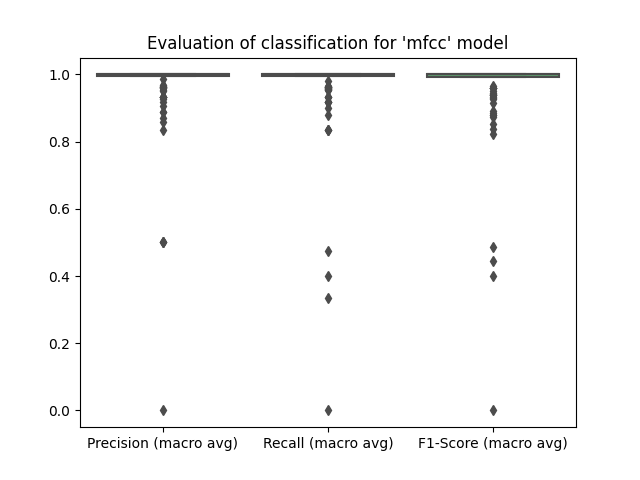

The file beside this chart, header and first rows:
Audio, Precision (macro avg), Recall (macro avg), F1-Score (macro avg)
../../RawDataset/MTP_1617476751923/HH_MT…, 1.0, 1.0, 1.0
../../RawDataset/MTP_1617476751923/Snare…, 1.0, 1.0, 1.0
../../RawDataset/MTP_1617476751923/Kick_…, 1.0, 1.0, 1.0
../../RawDataset/MTP_1617476751923/Frees…, 1.0, 1.0, 1.0
../../RawDataset/MAF/MafP2.wav, 0.963, 0.963, 0.9608
../../RawDataset/MAF/MafI2.wav, 1.0, 1.0, 1.0
../../RawDataset/AZI/AZiI2.wav, 1.0, 1.0, 1.0
../../RawDataset/AZI/AZiP2.wav, 0.963, 0.963, 0.9608
../../RawDataset/LML_1617020140983/HH_LM…, 1.0, 1.0, 1.0
../../RawDataset/LML_1617020140983/Snare…, 1.0, 1.0, 1.0
../../RawDataset/LML_1617020140983/Frees…, 1.0, 1.0, 1.0
../../RawDataset/LML_1617020140983/Kick_…, 1.0, 1.0, 1.0
../../RawDataset/JVS_1617180378425/HH_JV…, 1.0, 1.0, 1.0
../../RawDataset/JVS_1617180378425/Kick_…, 1.0, 1.0, 1.0
../../RawDataset/JVS_1617180378425/Snare…, 0.0, 0.0, 0.0
../../RawDataset/JVS_1617180378425/Frees…, 1.0, 1.0, 1.0
../../RawDataset/BIC/BicI2.wav, 1.0, 1.0, 1.0
../../RawDataset/BIC/BicP2.wav, 1.0, 1.0, 1.0
../../RawDataset/MOB_1616751225808/Frees…, 1.0, 1.0, 1.0
../../RawDataset/MOB_1616751225808/Kick_…, 1.0, 1.0, 1.0
../../RawDataset/MOB_1616751225808/HH_MO…, 1.0, 1.0, 1.0
../../RawDataset/MOB_1616751225808/Snare…, 1.0, 1.0, 1.0
../../RawDataset/CAT/CatP2.wav, 1.0, 1.0, 1.0
../../RawDataset/CAT/CatI2.wav, 1.0, 1.0, 1.0
../../RawDataset/ISA/IsaI2.wav, 1.0, 1.0, 1.0
../../RawDataset/ISA/IsaP2.wav, 0.9333, 0.8333, 0.8519
../../RawDataset/APL_1616757118902/Frees…, 1.0, 1.0, 1.0
../../RawDataset/APL_1616757118902/HH_AP…, 1.0, 1.0, 1.0
../../RawDataset/APL_1616757118902/Snare…, 1.0, 1.0, 1.0
../../RawDataset/APL_1616757118902/Kick_…, 1.0, 1.0, 1.0
../../RawDataset/OBH_1617275905744/HH_OB…, 1.0, 1.0, 1.0
../../RawDataset/OBH_1617275905744/Snare…, 1.0, 1.0, 1.0
../../RawDataset/OBH_1617275905744/Kick_…, 1.0, 1.0, 1.0
../../RawDataset/OBH_1617275905744/Frees…, 1.0, 1.0, 1.0
../../RawDataset/MSF_1616750364871/Snare…, 0.5, 0.4, 0.4444
../../RawDataset/MSF_1616750364871/HH_MS…, 1.0, 1.0, 1.0
../../RawDataset/MSF_1616750364871/Kick_…, 1.0, 1.0, 1.0
../../RawDataset/MSF_1616750364871/Frees…, 0.8889, 0.8333, 0.8222
../../RawDataset/ZGA/ZgaP2.wav, 1.0, 1.0, 1.0
../../RawDataset/ZGA/ZgaI2.wav, 0.9697, 0.9667, 0.9666
../../RawDataset/ARF_1616756270238/Kick_…, 1.0, 1.0, 1.0
../../RawDataset/ARF_1616756270238/Frees…, 0.95, 0.9565, 0.9497
../../RawDataset/ARF_1616756270238/HH_AR…, 0.5, 0.475, 0.4872
../../RawDataset/ARF_1616756270238/Snare…, 1.0, 1.0, 1.0
../../RawDataset/IGN_1616754663660/HH_IG…, 1.0, 1.0, 1.0
../../RawDataset/IGN_1616754663660/Snare…, 1.0, 1.0, 1.0
../../RawDataset/IGN_1616754663660/Kick_…, 1.0, 1.0, 1.0
../../RawDataset/IGN_1616754663660/Frees…, 1.0, 1.0, 1.0
../../RawDataset/JMP_1617018989017/Kick_…, 1.0, 1.0, 1.0
../../RawDataset/JMP_1617018989017/Snare…, 1.0, 1.0, 1.0
../../RawDataset/JMP_1617018989017/Frees…, 0.9653, 0.9558, 0.9595
../../RawDataset/JMP_1617018989017/HH_JM…, 1.0, 1.0, 1.0
../../RawDataset/ZIZ/ZizP2.wav, 0.9333, 0.9524, 0.9373
../../RawDataset/ZIZ/ZizI2.wav, 0.9333, 0.9167, 0.9153
../../RawDataset/AFR/AFRP2.wav, 1.0, 1.0, 1.0
../../RawDataset/AFR/AFRI2.wav, 0.9855, 0.9167, 0.945
../../RawDataset/RIC/RicP2.wav, 1.0, 1.0, 1.0
../../RawDataset/RIC/RicI2.wav, 1.0, 1.0, 1.0
../../RawDataset/JMP_1617019223452/Kick_…, 1.0, 1.0, 1.0
../../RawDataset/JMP_1617019223452/Snare…, 1.0, 1.0, 1.0
... 52 more rows
